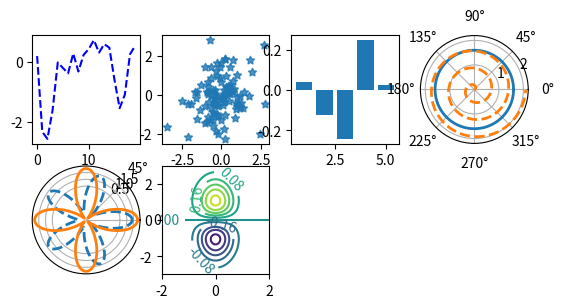

Write the Python code that produced this figure.
# coding=utf-8

import numpy as np
from numpy.random import randn
import matplotlib.pyplot as plt


## 具体图形内容
# 对数坐标图
# w = np.linspace(0.1,1000,1000)
# p = np.abs(1/(1+w*0.1j))#虚数
# func_pool = ['plot','semilogx','semilogy','loglog']
# fig,axes = plt.subplots(2,2)
# for ax,fname in zip(axes.ravel(),func_pool):#ravel方法：np的数组降维
#     func = getattr(ax,fname)
#     func(w,p,lw=2)
#     #ax.set_ylim(0,1.5)


## 准备画布，分块
fig = plt.figure()
#ax1 = fig.add_subplot(3,4,1)


# 折线图
ax1 = fig.add_subplot(3,4,1)
ax1.plot(randn(20).cumsum(),'b--')
# 散点图
ax2 = fig.add_subplot(3,4,2)
ax2.scatter(randn(100),randn(100),marker=(5,1),alpha=0.8)
# 柱状图、直方图
ax3 = fig.add_subplot(3,4,3)
ax3.bar(list(range(1,6)),list(randn(5)))
# 极坐标图
theta = np.arange(0,2*np.pi,0.02)

ax4 = fig.add_subplot(3,4,4,polar=True)
ax4.plot(theta,1.6*np.ones_like(theta),linewidth=2)
ax4.plot(3*theta,theta/3,'--',linewidth=2)#陀螺线

ax5 = fig.add_subplot(3,4,5,polar=True)
ax5.plot(theta,1.4*np.cos(5*theta),'--',linewidth=2)
ax5.plot(theta,1.8*np.cos(4*theta),lw=2)
plt.rgrids(np.arange(0.5,2,0.5),angle=45)#玫瑰线
plt.thetagrids([0,45])
# 等值(高)线图
ax6 = fig.add_subplot(3,4,6)
x,y = np.ogrid[-2:2:200j,-3:3:300j]
z = x*np.exp(-x**2-y**2)
extent = [np.min(x),np.max(x),np.min(y),np.max(y)]
cs = ax6.contour(z,10,extent=extent)
ax6.clabel(cs)

# ax7 = fig.add_subplot(3,4,7)
# ax7.contourf(x.reshape(-1),y.reshape(-1),z,20)#wrong

# 三维图形
# import mpl_toolkits.mplot3d
# x,y = np.mgrid[-2:2:20j,-2:2:20j]
# z = x*np.exp(-x**2-y**2)
# ax8 = fig.add_subplot(3,4,8,projection='3d')
# ax8.plot_surface(x,,y,z,rstride=2,cstride=1,cmap=plt.cm.Blues_r)##wrong,version_difference.


## 细节完善
# plt.xlabel('X_lab')
# plt.ylabel('Y_lab')
# plt.title('Title')
# plt.xlim(0,20)
# plt.ylim(-10,10)
plt.show()
